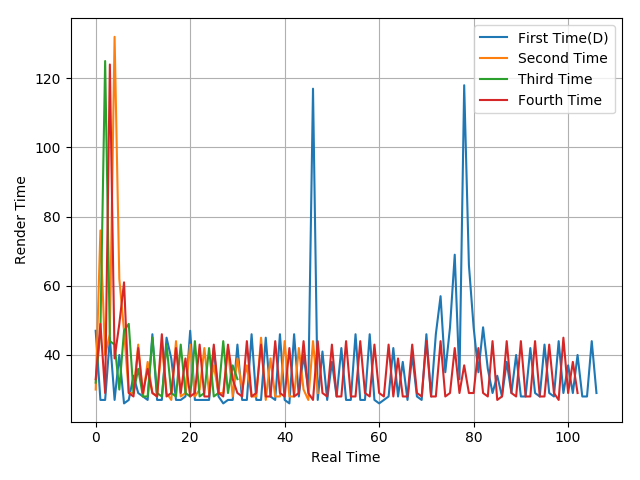

The data file committed next to this chart (first rows):
47, 27, 27, 45, 27, 40, 26, 27, 34, 29, 28, 27, 46, 27, 27, 45, 39, 27, 27, 28, 47, 27, 27, 27
30, 76, 40, 46, 132, 62, 47, 29, 29, 43, 28, 38, 29, 28, 43, 29, 27, 44, 28, 29, 43, 28, 30, 42
32, 47, 125, 44, 43, 30, 47, 49, 29, 36, 28, 28, 45, 29, 28, 43, 29, 28, 43, 29, 28, 44, 28, 29
33, 49, 29, 124, 39, 49, 61, 29, 28, 42, 29, 36, 29, 28, 46, 28, 29, 42, 29, 39, 28, 29, 43, 28
